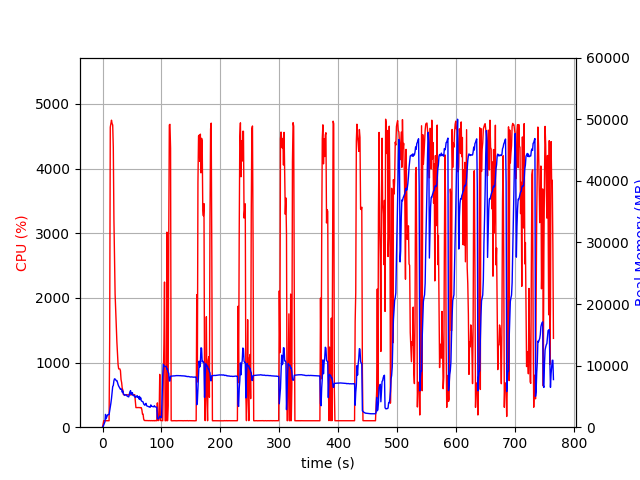

Source data for this figure (header and first rows):
elapsed_time, nproc, cpu, mem_real, mem_virtual
4.00543212890625e-05, 1, 0.0, 9.832, 3186
1.007, 1, 46.7, 110.1, 781.6
2.015, 1, 100.2, 352.1, 1902
3.023, 1, 100.2, 604, 3182
4.031, 1, 99.2, 878, 3182
5.039, 1, 101.2, 2082, 5748
6.048, 1, 99.1, 1364, 5748
7.057, 1, 100.1, 1640, 5748
8.065, 1, 100.2, 1904, 5748
9.073, 1, 99.2, 2042, 5236
10.08, 1, 100.2, 2042, 5236
11.09, 1, 99.9, 2039, 5236
12.1, 1, 1370, 2638, 9696
13.13, 1, 4639, 3211, 10344
14.15, 1, 4689, 3906, 11091
15.18, 1, 4748, 4661, 11915
16.21, 1, 4694, 5583, 12872
17.23, 1, 4673, 6601, 14072
18.26, 1, 4324, 6779, 14453
19.28, 1, 3222, 7540, 15165
20.29, 1, 2590, 7857, 15725
21.3, 1, 2058, 7821, 15897
22.31, 1, 1796, 7691, 16029
23.32, 1, 1502, 7559, 16129
24.33, 1, 1316, 7566, 16465
25.34, 1, 1156, 7292, 16687
26.35, 1, 967.7, 6927, 16687
27.36, 1, 902.0, 6687, 16743
28.37, 1, 901.8, 6500, 16743
29.38, 1, 901.0, 6328, 16743
30.38, 1, 874.0, 6156, 16743
31.39, 1, 736.9, 6233, 16951
32.4, 1, 689.2, 6130, 17331
33.41, 1, 602.6, 5692, 17331
34.42, 1, 573.8, 5872, 17667
35.43, 1, 503.4, 5429, 17673
36.44, 1, 502.9, 5299, 17673
37.46, 1, 503.5, 5167, 17673
38.47, 1, 501.6, 5222, 17673
39.48, 1, 501.0, 5238, 17673
40.49, 1, 501.2, 5254, 17673
41.5, 1, 500.6, 5062, 17673
42.51, 1, 500.9, 5031, 17673
43.52, 1, 500.4, 4940, 17673
44.53, 1, 500.4, 4935, 17673
45.54, 1, 499.6, 5414, 17673
46.55, 1, 500.7, 5758, 17865
47.56, 1, 499.0, 5939, 18089
48.57, 1, 502.0, 5310, 18089
49.58, 1, 502.8, 5526, 18089
50.59, 1, 502.9, 5618, 18089
51.6, 1, 503.5, 5167, 18089
52.61, 1, 503.6, 5108, 18089
53.62, 1, 501.9, 5191, 18089
54.63, 1, 502.6, 5070, 18089
55.64, 1, 408.9, 4819, 18089
56.65, 1, 302.8, 4982, 18089
57.66, 1, 303.1, 4945, 18089
58.67, 1, 302.6, 5129, 18089
59.68, 1, 303.7, 4858, 18089
... 695 more rows
